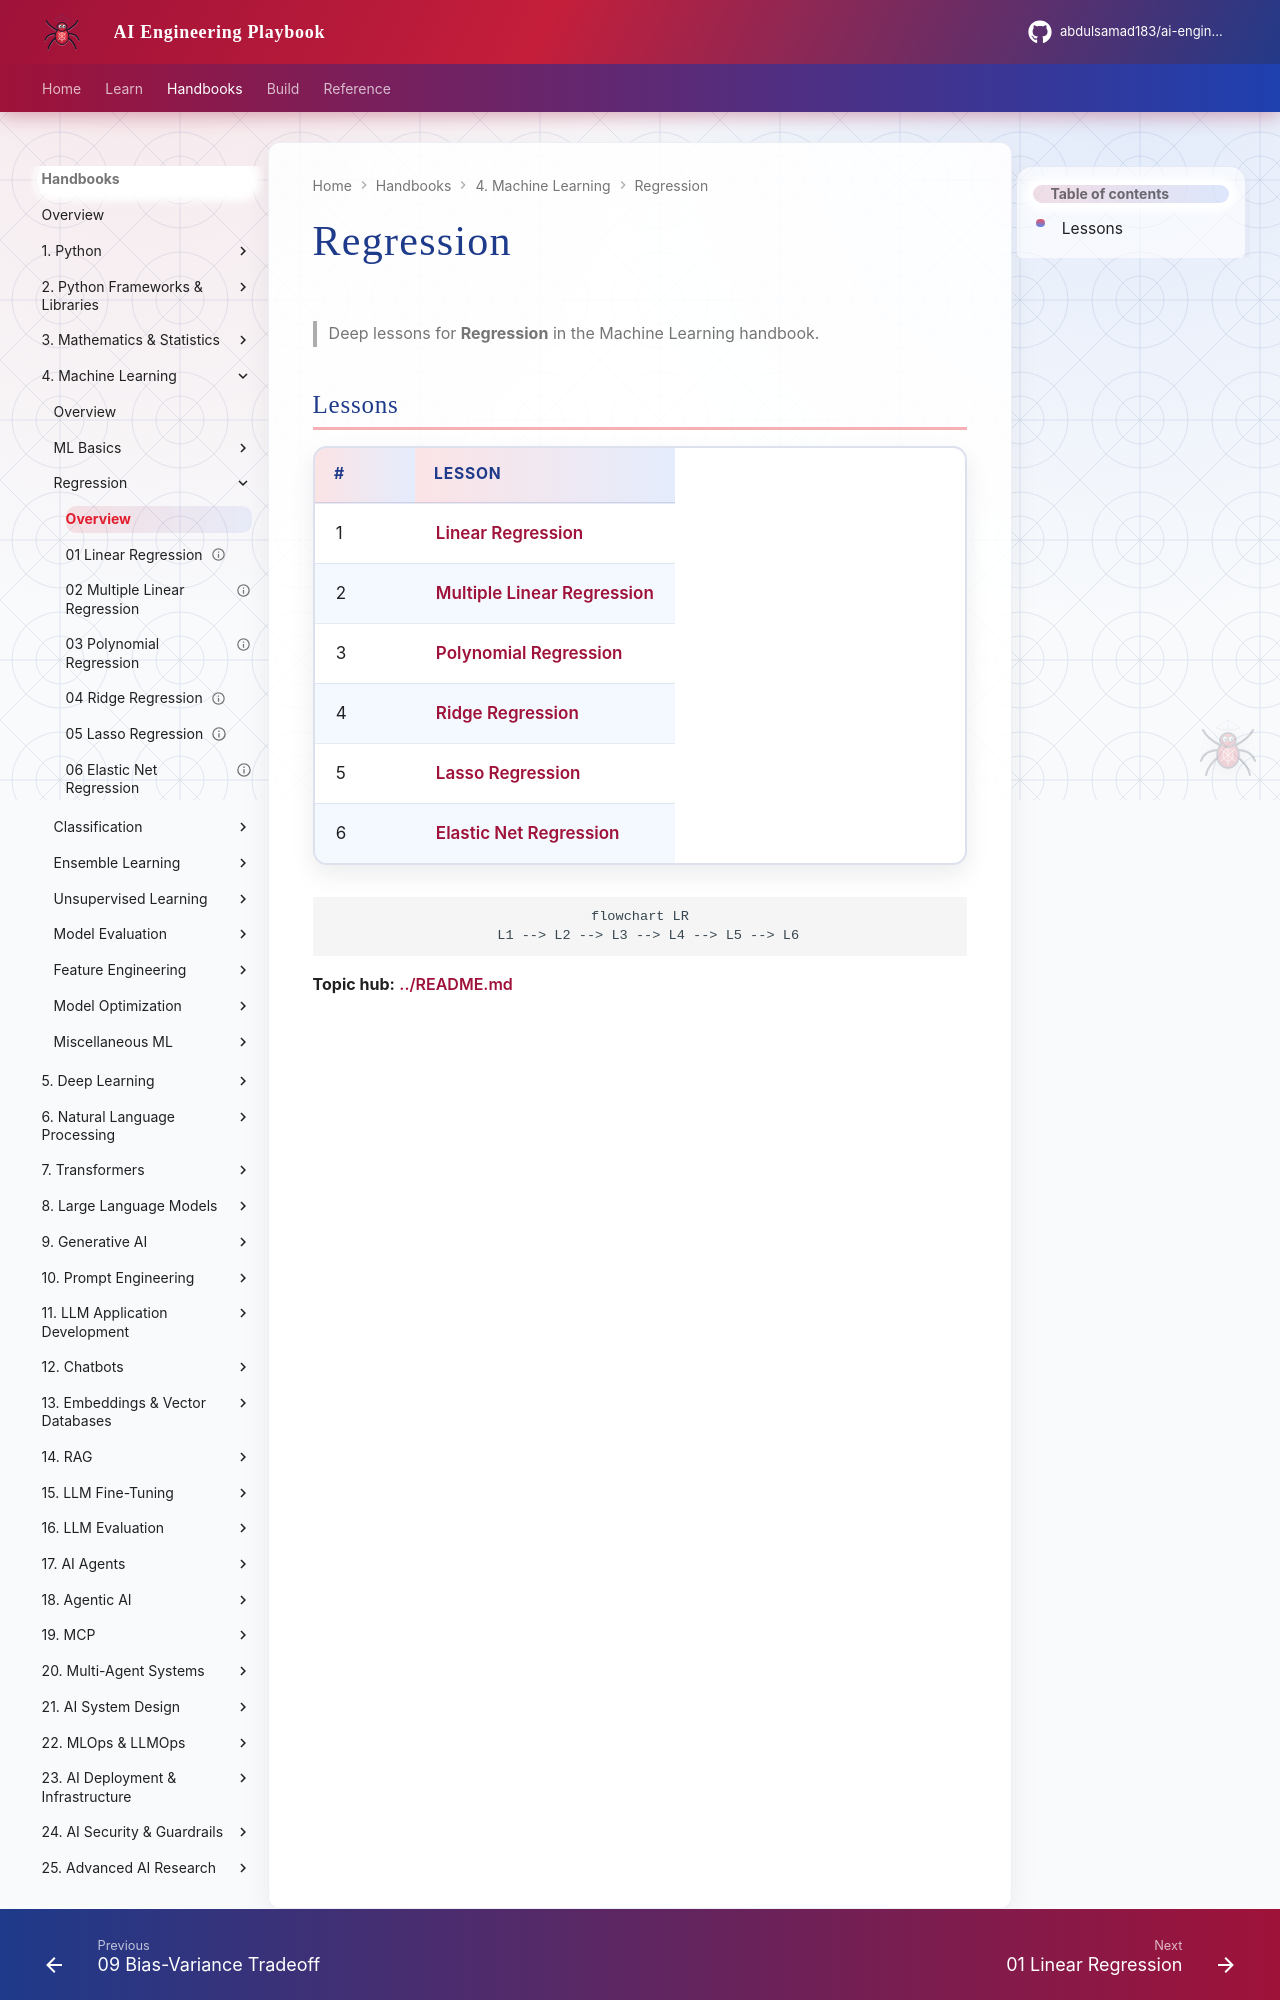

repository: abdulsamad183/ai-engineering-playbook · page: domains/machine-learning/regression/index.html · generator: mkdocs

# Regression

> Deep lessons for **Regression** in the Machine Learning handbook.

## Lessons

| # | Lesson |
|---|--------|
| 1 | [Linear Regression](01-linear-regression.md) |
| 2 | [Multiple Linear Regression](02-multiple-linear-regression.md) |
| 3 | [Polynomial Regression](03-polynomial-regression.md) |
| 4 | [Ridge Regression](04-ridge-regression.md) |
| 5 | [Lasso Regression](05-lasso-regression.md) |
| 6 | [Elastic Net Regression](06-elastic-net-regression.md) |

```mermaid
flowchart LR
  L1 --> L2 --> L3 --> L4 --> L5 --> L6
```
